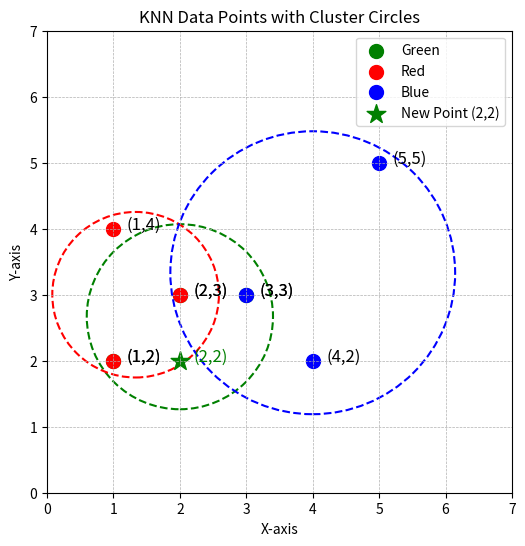

Here is the Python script that generated this plot:
import matplotlib.pyplot as plt
import numpy as np

# Given data points with class labels
data_points = {
     "Green": [(1,2), (2,3), (3,3)],
    "Red": [(1,2), (2,3), (1,4)],
    "Blue": [(3,3), (5,5), (4,2)],

}
new_point = (2,2)  # Point to classify

colors = {'Red': 'red', 'Blue': 'blue', 'Green': 'green'}

# Function to draw circles around clusters
def draw_circle(center, radius, color):
    circle = plt.Circle(center, radius, color=color, fill=False, linestyle="--", linewidth=1.5)
    plt.gca().add_patch(circle)

# Plot existing data points
plt.figure(figsize=(6,6))

for label, points in data_points.items():
    x_values, y_values = zip(*points)
    plt.scatter(x_values, y_values, color=colors[label], label=label, s=100)
    
    # Compute cluster center (mean position of points in the class)
    center_x = np.mean(x_values)
    center_y = np.mean(y_values)
    center = (center_x, center_y)
    
    # Compute radius (maximum distance from center to a point in the cluster)
    radius = max(np.sqrt((np.array(x_values) - center_x) ** 2 + (np.array(y_values) - center_y) ** 2))
    
    # Draw circle
    draw_circle(center, radius + 0.2, colors[label])

# Plot new point
plt.scatter(new_point[0], new_point[1], color='green', marker='*', s=200, label='New Point (2,2)')

# Label points
for label, points in data_points.items():
    for x, y in points:
        plt.text(x + 0.2, y, f'({x},{y})', fontsize=12)

plt.text(new_point[0] + 0.2, new_point[1], f'({new_point[0]},{new_point[1]})', fontsize=12, color='green')

# Setting axis limits and ticks
plt.xlim(0, 7)
plt.ylim(0, 7)
plt.xticks(range(0, 8, 1))
plt.yticks(range(0, 8, 1))

# Plot settings
plt.xlabel('X-axis')
plt.ylabel('Y-axis')
plt.title('KNN Data Points with Cluster Circles')
plt.grid(True, linestyle="--", linewidth=0.5)
plt.legend()
plt.savefig('KNN_centroids_new_vs_oldscatter_plot.png', dpi=600)
plt.show()